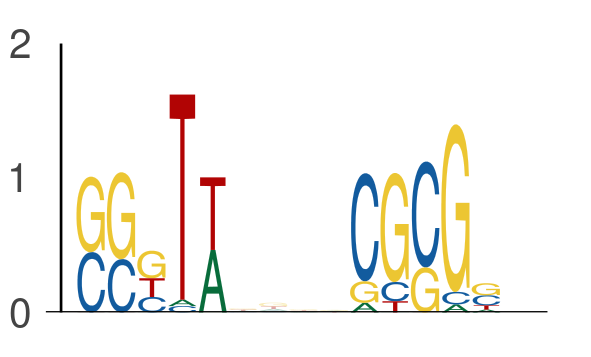

The file beside this chart, header and first rows:
seq_index, start_position, end_position, is_reversed_complement
58, 36, 41, 0
58, 45, 50, 0
365, 67, 72, 0
365, 76, 81, 0
3942, 56, 61, 0
3942, 65, 70, 0
6514, 61, 66, 0
6514, 70, 75, 0
1895, 49, 54, 0
1895, 58, 63, 0
6172, 25, 30, 0
6172, 34, 39, 0
4671, 52, 57, 0
4671, 61, 66, 0
7696, 15, 20, 0
7696, 24, 29, 0
7314, 64, 69, 0
7314, 73, 78, 0
157, 65, 70, 0
157, 74, 79, 0
3690, 28, 33, 0
3690, 37, 42, 0
4104, 16, 21, 0
4104, 25, 30, 0
2540, 40, 45, 0
2540, 49, 54, 0
3321, 55, 60, 0
3321, 64, 69, 0
6110, 34, 39, 0
6110, 43, 48, 0
6901, 20, 25, 0
6901, 29, 34, 0
2111, 3, 8, 0
2111, 12, 17, 0
3116, 7, 12, 0
3116, 16, 21, 0
4205, 43, 48, 0
4205, 52, 57, 0
5071, 56, 61, 0
5071, 65, 70, 0
3565, 13, 18, 0
3565, 22, 27, 0
3565, 45, 50, 0
3565, 54, 59, 0
5392, 26, 31, 0
5392, 35, 40, 0
247, 20, 25, 0
247, 29, 34, 0
994, 70, 75, 0
994, 79, 84, 0
3648, 69, 74, 0
3648, 78, 83, 0
2787, 10, 15, 0
2787, 19, 24, 0
3860, 51, 56, 0
3860, 60, 65, 0
6951, 53, 58, 0
6951, 62, 67, 0
5927, 48, 53, 0
5927, 57, 62, 0
... 692 more rows
